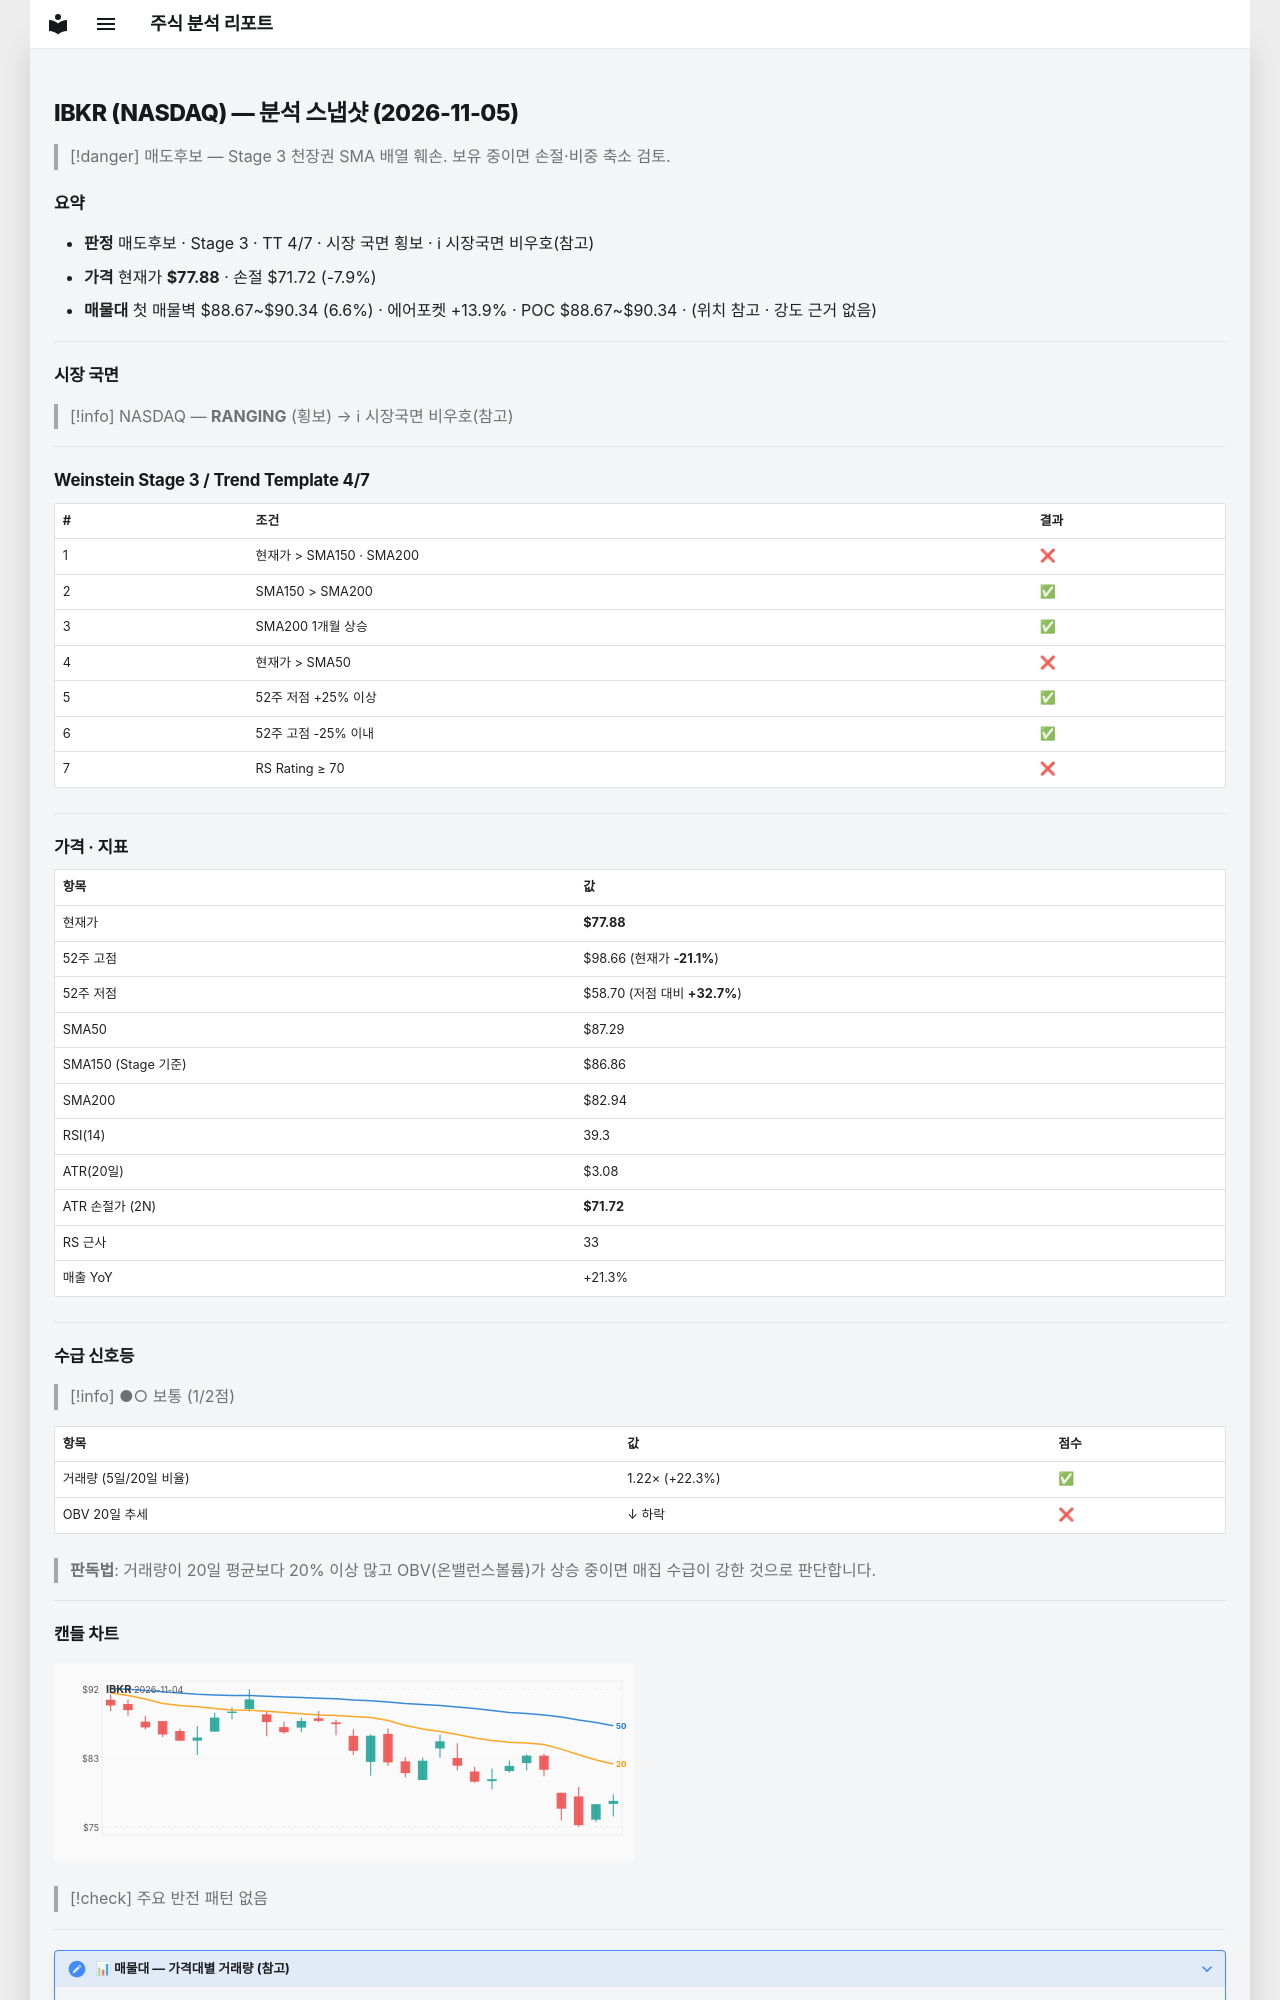

repository: soloandco/stock-reports · page: snapshots/IBKR-2026-11-05/index.html · generator: mkdocs

---
type: analysis-snapshot
title: IBKR 분석 스냅샷
ticker: IBKR
market: NASDAQ
created: 2026-11-05
updated: 2026-11-05
bar-date: 2026-11-04
verdict: 매도후보
real-rr: 3.37
sma50-gap-pct: -10.8
weekly-position: 저항대아래
weekly-overhead-price: 98.66
weekly-overhead-pct: 26.7
stage: 3
trend-template-score: 4
tt-max: 7
ma-set: sma-50-150-200
price: 77.87999725341797
stop-price: 71.71516603483549
market-regime: RANGING
supply-demand-score: 1/2
supply-demand-label: 보통
status: tracking
tags:
  - stock-agent
  - watchlist
  - IBKR
  - analysis
related:
  - "[[analysis-template]]"
---

# IBKR (NASDAQ) — 분석 스냅샷 (2026-11-05)

> [!danger] 매도후보 — Stage 3 천장권
> SMA 배열 훼손. 보유 중이면 손절·비중 축소 검토.

## 요약

- **판정** 매도후보 · Stage 3 · TT 4/7 · 시장 국면 횡보 · ℹ 시장국면 비우호(참고)
- **가격** 현재가 **$77.88** · 손절 $71.72 (-7.9%)
- **매물대** 첫 매물벽 $88.67~$90.34 (6.6%) · 에어포켓 +13.9% · POC $88.67~$90.34 · (위치 참고 · 강도 근거 없음)

---

## 시장 국면

> [!info] NASDAQ — **RANGING** (횡보) → ℹ 시장국면 비우호(참고)

---

## Weinstein Stage 3 / Trend Template 4/7

| # | 조건 | 결과 |
|---|------|------|
| 1 | 현재가 > SMA150 · SMA200 | ❌ |
| 2 | SMA150 > SMA200 | ✅ |
| 3 | SMA200 1개월 상승 | ✅ |
| 4 | 현재가 > SMA50 | ❌ |
| 5 | 52주 저점 +25% 이상 | ✅ |
| 6 | 52주 고점 -25% 이내 | ✅ |
| 7 | RS Rating ≥ 70 | ❌ |

---

## 가격 · 지표

| 항목 | 값 |
|------|---|
| 현재가 | **$77.88** |
| 52주 고점 | $98.66 (현재가 **-21.1%**) |
| 52주 저점 | $58.70 (저점 대비 **+32.7%**) |
| SMA50 | $87.29 |
| SMA150 (Stage 기준) | $86.86 |
| SMA200 | $82.94 |
| RSI(14) | 39.3 |
| ATR(20일) | $3.08 |
| ATR 손절가 (2N) | **$71.72** |
| RS 근사 | 33 |
| 매출 YoY | +21.3% |

---
## 수급 신호등

> [!info] ●○ 보통 (1/2점)

| 항목 | 값 | 점수 |
|------|------|------|
| 거래량 (5일/20일 비율) | 1.22× (+22.3%) | ✅ |
| OBV 20일 추세 | ↓ 하락 | ❌ |

> **판독법**: 거래량이 20일 평균보다 20% 이상 많고 OBV(온밸런스볼륨)가 상승 중이면 매집 수급이 강한 것으로 판단합니다.

---
